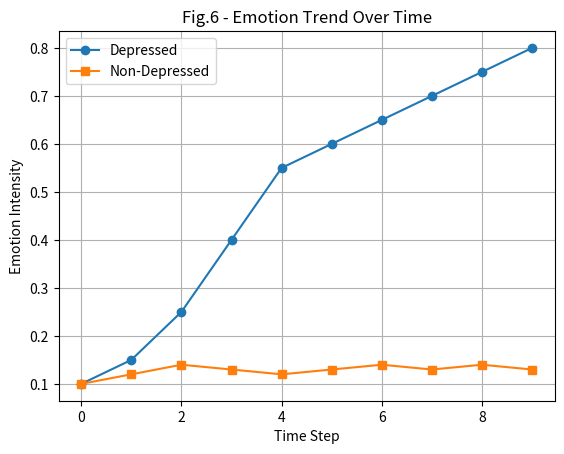

Reproduce this figure in Python. (Note: this script raises an exception after producing the figure.)
import matplotlib.pyplot as plt
import numpy as np

# 模拟情绪趋势数据（Depressed vs Non-depressed）
timesteps = np.arange(10)
depressed = np.array([0.1, 0.15, 0.25, 0.4, 0.55, 0.6, 0.65, 0.7, 0.75, 0.8])
normal = np.array([0.1, 0.12, 0.14, 0.13, 0.12, 0.13, 0.14, 0.13, 0.14, 0.13])

plt.figure()
plt.plot(timesteps, depressed, label='Depressed', marker='o')
plt.plot(timesteps, normal, label='Non-Depressed', marker='s')
plt.title('Fig.6 - Emotion Trend Over Time')
plt.xlabel('Time Step')
plt.ylabel('Emotion Intensity')
plt.legend()
plt.grid(True)
plt.savefig('visualization/figures/fig6_trend_curve.png')
print("✅ Fig.6 saved: fig6_trend_curve.png")
